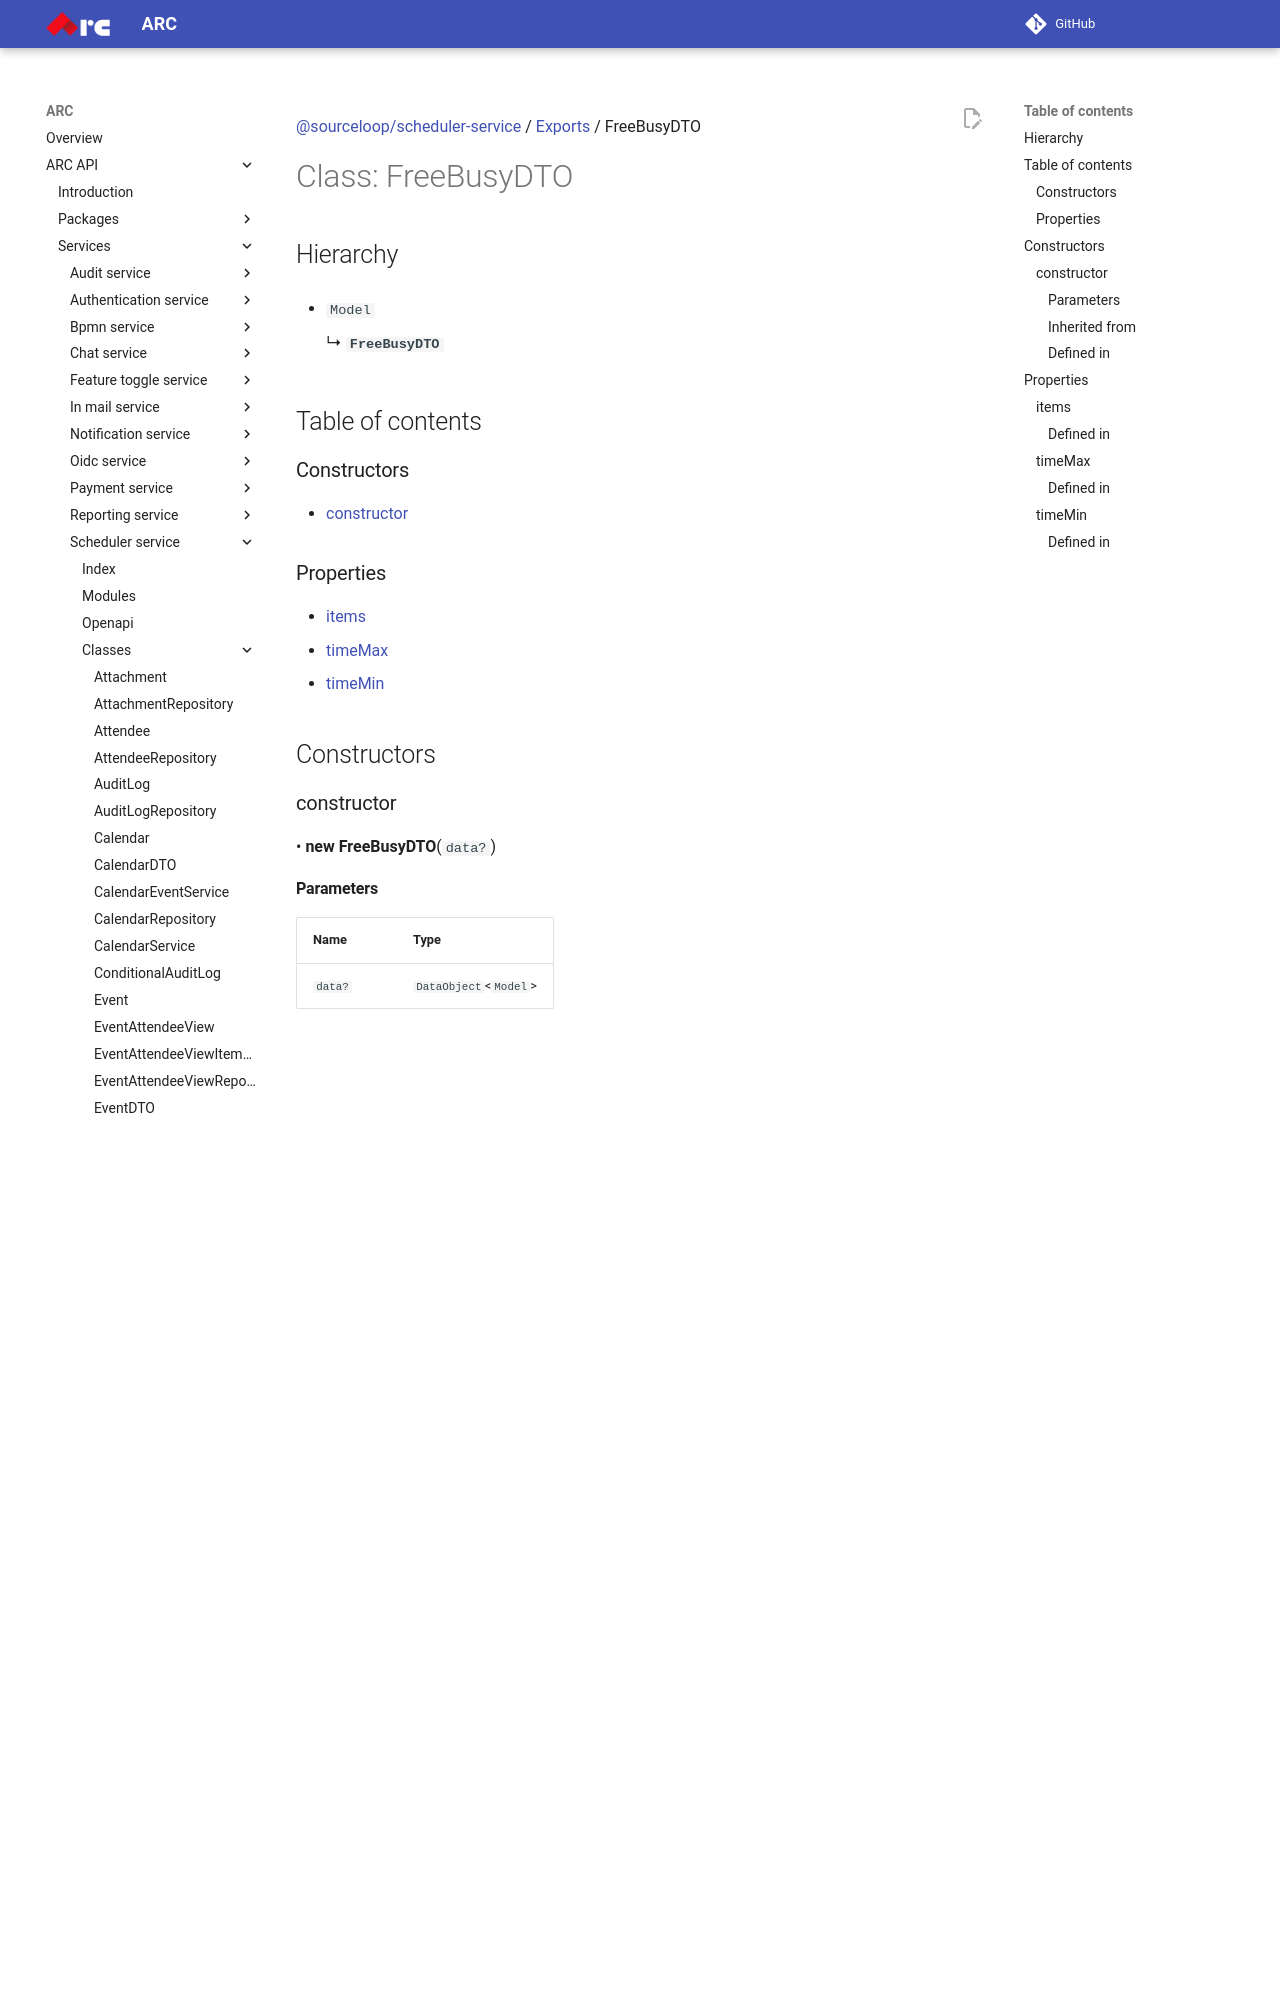

repository: sourcefuse/arc-docs · page: arc-api-docs/services/scheduler-service/classes/FreeBusyDTO/index.html · generator: mkdocs

[@sourceloop/scheduler-service](../README.md) / [Exports](../modules.md) / FreeBusyDTO

# Class: FreeBusyDTO

## Hierarchy

- `Model`

  ↳ **`FreeBusyDTO`**

## Table of contents

### Constructors

- [constructor](FreeBusyDTO.md#constructor)

### Properties

- [items](FreeBusyDTO.md#items)
- [timeMax](FreeBusyDTO.md#timemax)
- [timeMin](FreeBusyDTO.md#timemin)

## Constructors

### constructor

• **new FreeBusyDTO**(`data?`)

#### Parameters

| Name | Type |
| :------ | :------ |
| `data?` | `DataObject`<`Model`\> |

#### Inherited from

Model.constructor

#### Defined in

node_modules/@loopback/repository/dist/model.d.ts:180

## Properties

### items

• **items**: [`EventAttendeeViewItemDTO`](EventAttendeeViewItemDTO.md)[]

#### Defined in

[services/scheduler-service/src/models/free-busy.dto.ts:23](https://github.com/sourcefuse/loopback4-microservice-catalog/blob/eb9d4d57/services/scheduler-service/src/models/free-busy.dto.ts#L23)

___

### timeMax

• **timeMax**: `Date`

#### Defined in

[services/scheduler-service/src/models/free-busy.dto.ts:14](https://github.com/sourcefuse/loopback4-microservice-catalog/blob/eb9d4d57/services/scheduler-service/src/models/free-busy.dto.ts#L14)

___

### timeMin

• **timeMin**: `Date`
